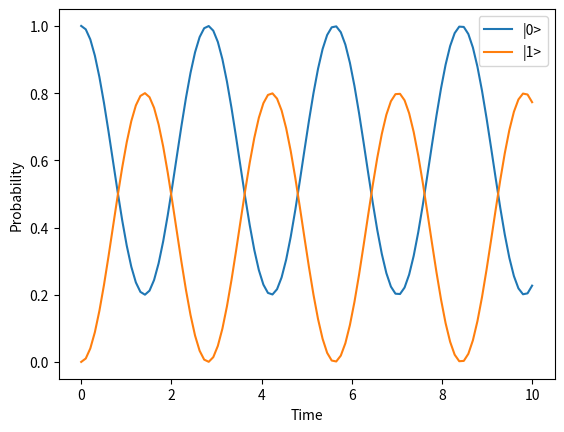

This chart was generated by the following Python code:
import numpy as np
import scipy.linalg
import matplotlib.pyplot as plt

def Hamiltonian(omega, Omega):
    # Construct the Hamiltonian matrix for a two-level system
    # in the form  H = \omega / 2 \sigma_z + \Omega \sigma_x
    sigma_x = np.array([[0, 1], [1, 0]])
    sigma_z = np.array([[1, 0], [0, -1]])
    H = (omega / 2) * sigma_z + Omega * sigma_x
    #print("Hamiltonian:\n", H)
    return H

def time_evolution(H, t):
    # Compute the time evolution operator U(t) = exp(-i H t)
    U = scipy.linalg.expm(-1j * H * t)
    return U

def evolve_states(psi0, H, t):
    return time_evolution(H, t) @ psi0

def probabilities(psi):
    return abs(psi)**2

# planned tests
# Test that the evolved state remains normalized
psi0 = np.array([1.0, 0.0])
omega = 1.0
Omega = 1.0
H = Hamiltonian(omega, Omega)
t = 1.0
psi = evolve_states(psi0, H, t)
#print(probabilities(psi), psi, psi0)
assert np.isclose(
    np.linalg.norm(psi),
    1.0
)
probabilities_list = []
for t in np.linspace(0, 10, 100):
    psi = evolve_states(psi0, H, t)
    assert np.isclose(np.linalg.norm(psi), 1.0)
    probabilities_list.append(probabilities(psi))

# plot the probabilities over time
probabilities_array = np.array(probabilities_list)
plt.plot(np.linspace(0, 10, 100), probabilities_array[:, 0], label='|0>')
plt.plot(np.linspace(0, 10, 100), probabilities_array[:, 1], label='|1>')
plt.xlabel('Time')
plt.ylabel('Probability')
plt.legend()
plt.show()

# test that time evolution is unitary
omega = 1.0
Omega = 1.0
H = Hamiltonian(omega, Omega)
t = 1.0
U = time_evolution(H, t)
assert np.allclose(U.conj().T @ U, np.eye(2))

# test that if Omega =0, the state does not evolve
Omega = 0.0
omega = 1.0
H = Hamiltonian(omega, Omega)
psi0 = np.array([1.0, 0.0])
t = 1.0
psi = evolve_states(psi0, H, t)
assert probabilities(psi)[0] == probabilities(psi0)[0]
assert probabilities(psi)[1] == probabilities(psi0)[1]
